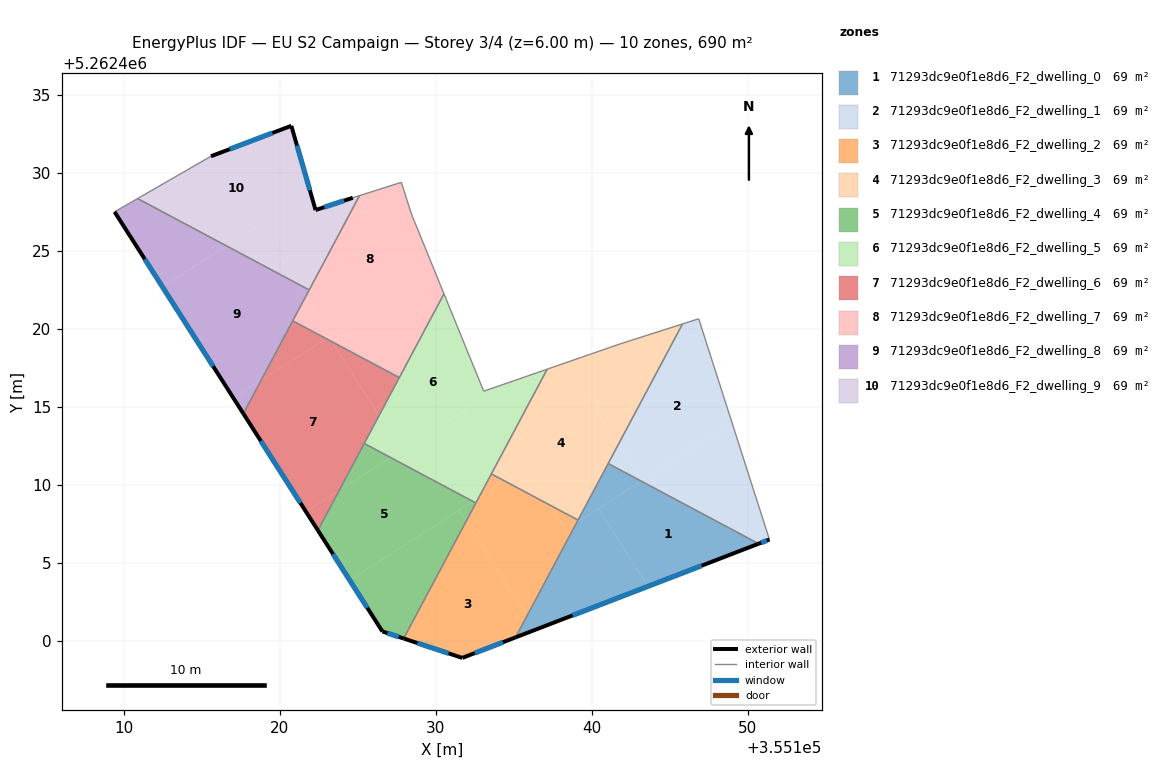
=== STOREY PLAN SPEC (per zone: floor XY polygon, exterior-wall plan segments, windows/doors) ===
zone 1: 71293dc9e0f1e8d6_F2_dwelling_0  (69.0 m²)
  floor: (355150.68, 5262406.24) (355143.59, 5262403.50) (355140.41, 5262408.49) (355143.16, 5262410.25)
  floor: (355143.16, 5262410.25) (355139.04, 5262407.61) (355141.04, 5262411.38)
  floor: (355140.41, 5262408.49) (355143.59, 5262403.50) (355135.10, 5262400.23) (355139.04, 5262407.61)
  exterior wall: (355135.10, 5262400.23) – (355150.68, 5262406.24)  [16.7 m]
    window: (355138.76, 5262401.64) – (355147.03, 5262404.83)  [14.1 m²]
  interior walls: 3
zone 2: 71293dc9e0f1e8d6_F2_dwelling_1  (69.0 m²)
  floor: (355146.84, 5262420.65) (355148.99, 5262413.96) (355143.18, 5262410.25) (355141.69, 5262412.59) (355145.81, 5262420.32)
  floor: (355148.99, 5262413.96) (355151.38, 5262406.50) (355150.68, 5262406.24) (355143.16, 5262410.25)
  floor: (355141.69, 5262412.59) (355143.18, 5262410.25) (355143.16, 5262410.24) (355141.04, 5262411.38)
  exterior wall: (355150.68, 5262406.24) – (355151.38, 5262406.50)  [0.7 m]
    window: (355150.85, 5262406.30) – (355151.21, 5262406.44)  [0.6 m²]
  interior walls: 4
zone 3: 71293dc9e0f1e8d6_F2_dwelling_2  (69.0 m²)
  floor: (355131.95, 5262407.68) (355135.83, 5262401.60) (355135.11, 5262400.23) (355131.70, 5262398.92) (355127.94, 5262400.16)
  floor: (355137.26, 5262408.74) (355138.28, 5262407.13) (355139.04, 5262407.61) (355135.83, 5262401.60) (355131.95, 5262407.68) (355132.74, 5262409.18) (355134.42, 5262410.25)
  floor: (355139.11, 5262407.75) (355139.04, 5262407.61) (355138.28, 5262407.13) (355137.26, 5262408.74)
  floor: (355134.42, 5262410.25) (355132.74, 5262409.18) (355133.56, 5262410.71)
  exterior wall: (355127.94, 5262400.16) – (355131.70, 5262398.92)  [4.0 m]
    window: (355128.82, 5262399.87) – (355130.81, 5262399.21)  [3.3 m²]
  exterior wall: (355131.70, 5262398.92) – (355135.10, 5262400.23)  [3.7 m]
    window: (355132.50, 5262399.23) – (355134.30, 5262399.92)  [3.1 m²]
  interior walls: 4
zone 4: 71293dc9e0f1e8d6_F2_dwelling_3  (69.0 m²)
  floor: (355138.34, 5262417.84) (355141.69, 5262412.59) (355139.11, 5262407.75) (355137.26, 5262408.74) (355135.75, 5262411.10) (355134.63, 5262410.38) (355133.95, 5262411.45) (355137.13, 5262417.42)
  floor: (355145.81, 5262420.32) (355141.69, 5262412.59) (355138.34, 5262417.84) (355141.80, 5262419.04)
  floor: (355135.75, 5262411.10) (355137.26, 5262408.74) (355134.42, 5262410.25)
  floor: (355133.95, 5262411.45) (355134.63, 5262410.38) (355134.42, 5262410.25) (355133.56, 5262410.71)
  interior walls: 6
zone 5: 71293dc9e0f1e8d6_F2_dwelling_4  (69.0 m²)
  floor: (355132.38, 5262408.95) (355124.48, 5262403.90) (355122.44, 5262407.09) (355123.80, 5262409.65) (355127.10, 5262411.76)
  floor: (355131.50, 5262408.38) (355131.95, 5262407.68) (355127.94, 5262400.16) (355126.58, 5262400.61) (355124.48, 5262403.90)
  floor: (355127.10, 5262411.76) (355123.80, 5262409.65) (355125.41, 5262412.66)
  floor: (355132.57, 5262408.84) (355131.95, 5262407.68) (355131.50, 5262408.38) (355132.38, 5262408.95)
  exterior wall: (355122.44, 5262407.09) – (355126.58, 5262400.61)  [7.7 m]
    window: (355123.41, 5262405.57) – (355125.60, 5262402.13)  [6.5 m²]
  exterior wall: (355126.58, 5262400.61) – (355127.94, 5262400.16)  [1.4 m]
    window: (355126.90, 5262400.51) – (355127.62, 5262400.27)  [1.2 m²]
  interior walls: 3
zone 6: 71293dc9e0f1e8d6_F2_dwelling_5  (69.0 m²)
  floor: (355137.13, 5262417.42) (355133.95, 5262411.45) (355131.83, 5262414.77) (355133.21, 5262415.65) (355131.51, 5262419.82) (355133.07, 5262416.01)
  floor: (355130.52, 5262422.25) (355133.21, 5262415.65) (355127.79, 5262412.19) (355126.36, 5262414.44)
  floor: (355131.83, 5262414.77) (355133.95, 5262411.45) (355132.74, 5262409.18) (355132.38, 5262408.95) (355127.10, 5262411.76)
  floor: (355132.74, 5262409.18) (355132.57, 5262408.84) (355132.38, 5262408.95)
  floor: (355126.36, 5262414.44) (355127.79, 5262412.19) (355127.10, 5262411.76) (355125.41, 5262412.66)
  interior walls: 7
zone 7: 71293dc9e0f1e8d6_F2_dwelling_6  (69.0 m²)
  floor: (355123.32, 5262419.19) (355126.36, 5262414.44) (355123.80, 5262409.65) (355121.67, 5262408.29) (355117.66, 5262414.57) (355118.80, 5262416.71) (355122.98, 5262419.37)
  floor: (355123.80, 5262409.65) (355122.44, 5262407.09) (355121.67, 5262408.29)
  floor: (355127.66, 5262416.88) (355126.36, 5262414.44) (355123.32, 5262419.19)
  floor: (355122.98, 5262419.37) (355118.80, 5262416.71) (355120.83, 5262420.52)
  exterior wall: (355117.66, 5262414.57) – (355122.44, 5262407.09)  [8.9 m]
    window: (355118.78, 5262412.82) – (355121.32, 5262408.85)  [7.5 m²]
  interior walls: 4
zone 8: 71293dc9e0f1e8d6_F2_dwelling_7  (69.0 m²)
  floor: (355127.78, 5262429.39) (355128.44, 5262427.34) (355129.89, 5262423.79) (355123.28, 5262419.56) (355121.67, 5262422.09) (355125.10, 5262428.54)
  floor: (355129.89, 5262423.79) (355130.52, 5262422.25) (355127.66, 5262416.88) (355123.32, 5262419.19) (355123.14, 5262419.48)
  floor: (355121.67, 5262422.09) (355123.28, 5262419.56) (355122.98, 5262419.37) (355120.83, 5262420.52)
  floor: (355123.14, 5262419.48) (355123.32, 5262419.19) (355122.98, 5262419.37)
  interior walls: 7
zone 9: 71293dc9e0f1e8d6_F2_dwelling_8  (69.0 m²)
  floor: (355121.16, 5262422.88) (355121.67, 5262422.09) (355118.80, 5262416.71) (355117.03, 5262415.57) (355112.48, 5262422.70) (355116.58, 5262425.32)
  floor: (355116.58, 5262425.32) (355112.48, 5262422.70) (355109.41, 5262427.50) (355110.89, 5262428.35)
  floor: (355118.80, 5262416.71) (355117.66, 5262414.57) (355117.03, 5262415.57)
  floor: (355121.88, 5262422.50) (355121.67, 5262422.09) (355121.16, 5262422.88)
  exterior wall: (355109.41, 5262427.50) – (355117.66, 5262414.57)  [15.3 m]
    window: (355111.35, 5262424.47) – (355115.73, 5262417.61)  [12.9 m²]
  interior walls: 4
zone 10: 71293dc9e0f1e8d6_F2_dwelling_9  (69.0 m²)
  floor: (355120.74, 5262433.02) (355121.96, 5262428.76) (355116.58, 5262425.32) (355110.89, 5262428.35) (355115.59, 5262431.06)
  floor: (355118.73, 5262426.69) (355121.16, 5262422.88) (355116.58, 5262425.32)
  floor: (355125.10, 5262428.54) (355121.88, 5262422.50) (355121.16, 5262422.88) (355118.73, 5262426.69) (355121.96, 5262428.76) (355122.29, 5262427.62) (355124.68, 5262428.40)
  exterior wall: (355124.68, 5262428.40) – (355122.29, 5262427.62)  [2.5 m]
    window: (355124.12, 5262428.22) – (355122.85, 5262427.80)  [2.1 m²]
  exterior wall: (355120.74, 5262433.02) – (355115.59, 5262431.06)  [5.5 m]
    window: (355119.53, 5262432.56) – (355116.80, 5262431.52)  [4.6 m²]
  exterior wall: (355122.29, 5262427.62) – (355120.74, 5262433.02)  [5.6 m]
    window: (355121.93, 5262428.89) – (355121.10, 5262431.75)  [4.7 m²]
  interior walls: 4

=== DERIVED (storey summary) ===
Building: EU S2 Campaign
Storey: 3 of 4  (floor level z = 6.00 m)
Storey gross floor area: 689.7 m²
Zones on this storey: 10
  - 71293dc9e0f1e8d6_F2_dwelling_0: floor 69.0 m²; exterior wall 16.7 m (50.1 m²); 1 window(s) 14.1 m²; WWR 28.1%
  - 71293dc9e0f1e8d6_F2_dwelling_1: floor 69.0 m²; exterior wall 0.7 m (2.2 m²); 1 window(s) 0.6 m²; WWR 28.1%
  - 71293dc9e0f1e8d6_F2_dwelling_2: floor 69.0 m²; exterior wall 7.6 m (22.8 m²); 2 window(s) 6.4 m²; WWR 28.1%
  - 71293dc9e0f1e8d6_F2_dwelling_3: floor 69.0 m²
  - 71293dc9e0f1e8d6_F2_dwelling_4: floor 69.0 m²; exterior wall 9.1 m (27.4 m²); 2 window(s) 7.7 m²; WWR 28.1%
  - 71293dc9e0f1e8d6_F2_dwelling_5: floor 69.0 m²
  - 71293dc9e0f1e8d6_F2_dwelling_6: floor 69.0 m²; exterior wall 8.9 m (26.6 m²); 1 window(s) 7.5 m²; WWR 28.1%
  - 71293dc9e0f1e8d6_F2_dwelling_7: floor 69.0 m²
  - 71293dc9e0f1e8d6_F2_dwelling_8: floor 69.0 m²; exterior wall 15.3 m (46.0 m²); 1 window(s) 12.9 m²; WWR 28.1%
  - 71293dc9e0f1e8d6_F2_dwelling_9: floor 69.0 m²; exterior wall 13.6 m (40.9 m²); 3 window(s) 11.5 m²; WWR 28.1%
Zone adjacency (shared interzone walls):
  - 71293dc9e0f1e8d6_F2_dwelling_0 ↔ 71293dc9e0f1e8d6_F2_dwelling_1
  - 71293dc9e0f1e8d6_F2_dwelling_0 ↔ 71293dc9e0f1e8d6_F2_dwelling_2
  - 71293dc9e0f1e8d6_F2_dwelling_0 ↔ 71293dc9e0f1e8d6_F2_dwelling_3
  - 71293dc9e0f1e8d6_F2_dwelling_1 ↔ 71293dc9e0f1e8d6_F2_dwelling_3
  - 71293dc9e0f1e8d6_F2_dwelling_2 ↔ 71293dc9e0f1e8d6_F2_dwelling_3
  - 71293dc9e0f1e8d6_F2_dwelling_2 ↔ 71293dc9e0f1e8d6_F2_dwelling_4
  - 71293dc9e0f1e8d6_F2_dwelling_2 ↔ 71293dc9e0f1e8d6_F2_dwelling_5
  - 71293dc9e0f1e8d6_F2_dwelling_3 ↔ 71293dc9e0f1e8d6_F2_dwelling_5
  - 71293dc9e0f1e8d6_F2_dwelling_4 ↔ 71293dc9e0f1e8d6_F2_dwelling_5
  - 71293dc9e0f1e8d6_F2_dwelling_4 ↔ 71293dc9e0f1e8d6_F2_dwelling_6
  - 71293dc9e0f1e8d6_F2_dwelling_5 ↔ 71293dc9e0f1e8d6_F2_dwelling_6
  - 71293dc9e0f1e8d6_F2_dwelling_5 ↔ 71293dc9e0f1e8d6_F2_dwelling_7
  - 71293dc9e0f1e8d6_F2_dwelling_6 ↔ 71293dc9e0f1e8d6_F2_dwelling_7
  - 71293dc9e0f1e8d6_F2_dwelling_6 ↔ 71293dc9e0f1e8d6_F2_dwelling_8
  - 71293dc9e0f1e8d6_F2_dwelling_7 ↔ 71293dc9e0f1e8d6_F2_dwelling_8
  - 71293dc9e0f1e8d6_F2_dwelling_7 ↔ 71293dc9e0f1e8d6_F2_dwelling_9
  - 71293dc9e0f1e8d6_F2_dwelling_8 ↔ 71293dc9e0f1e8d6_F2_dwelling_9